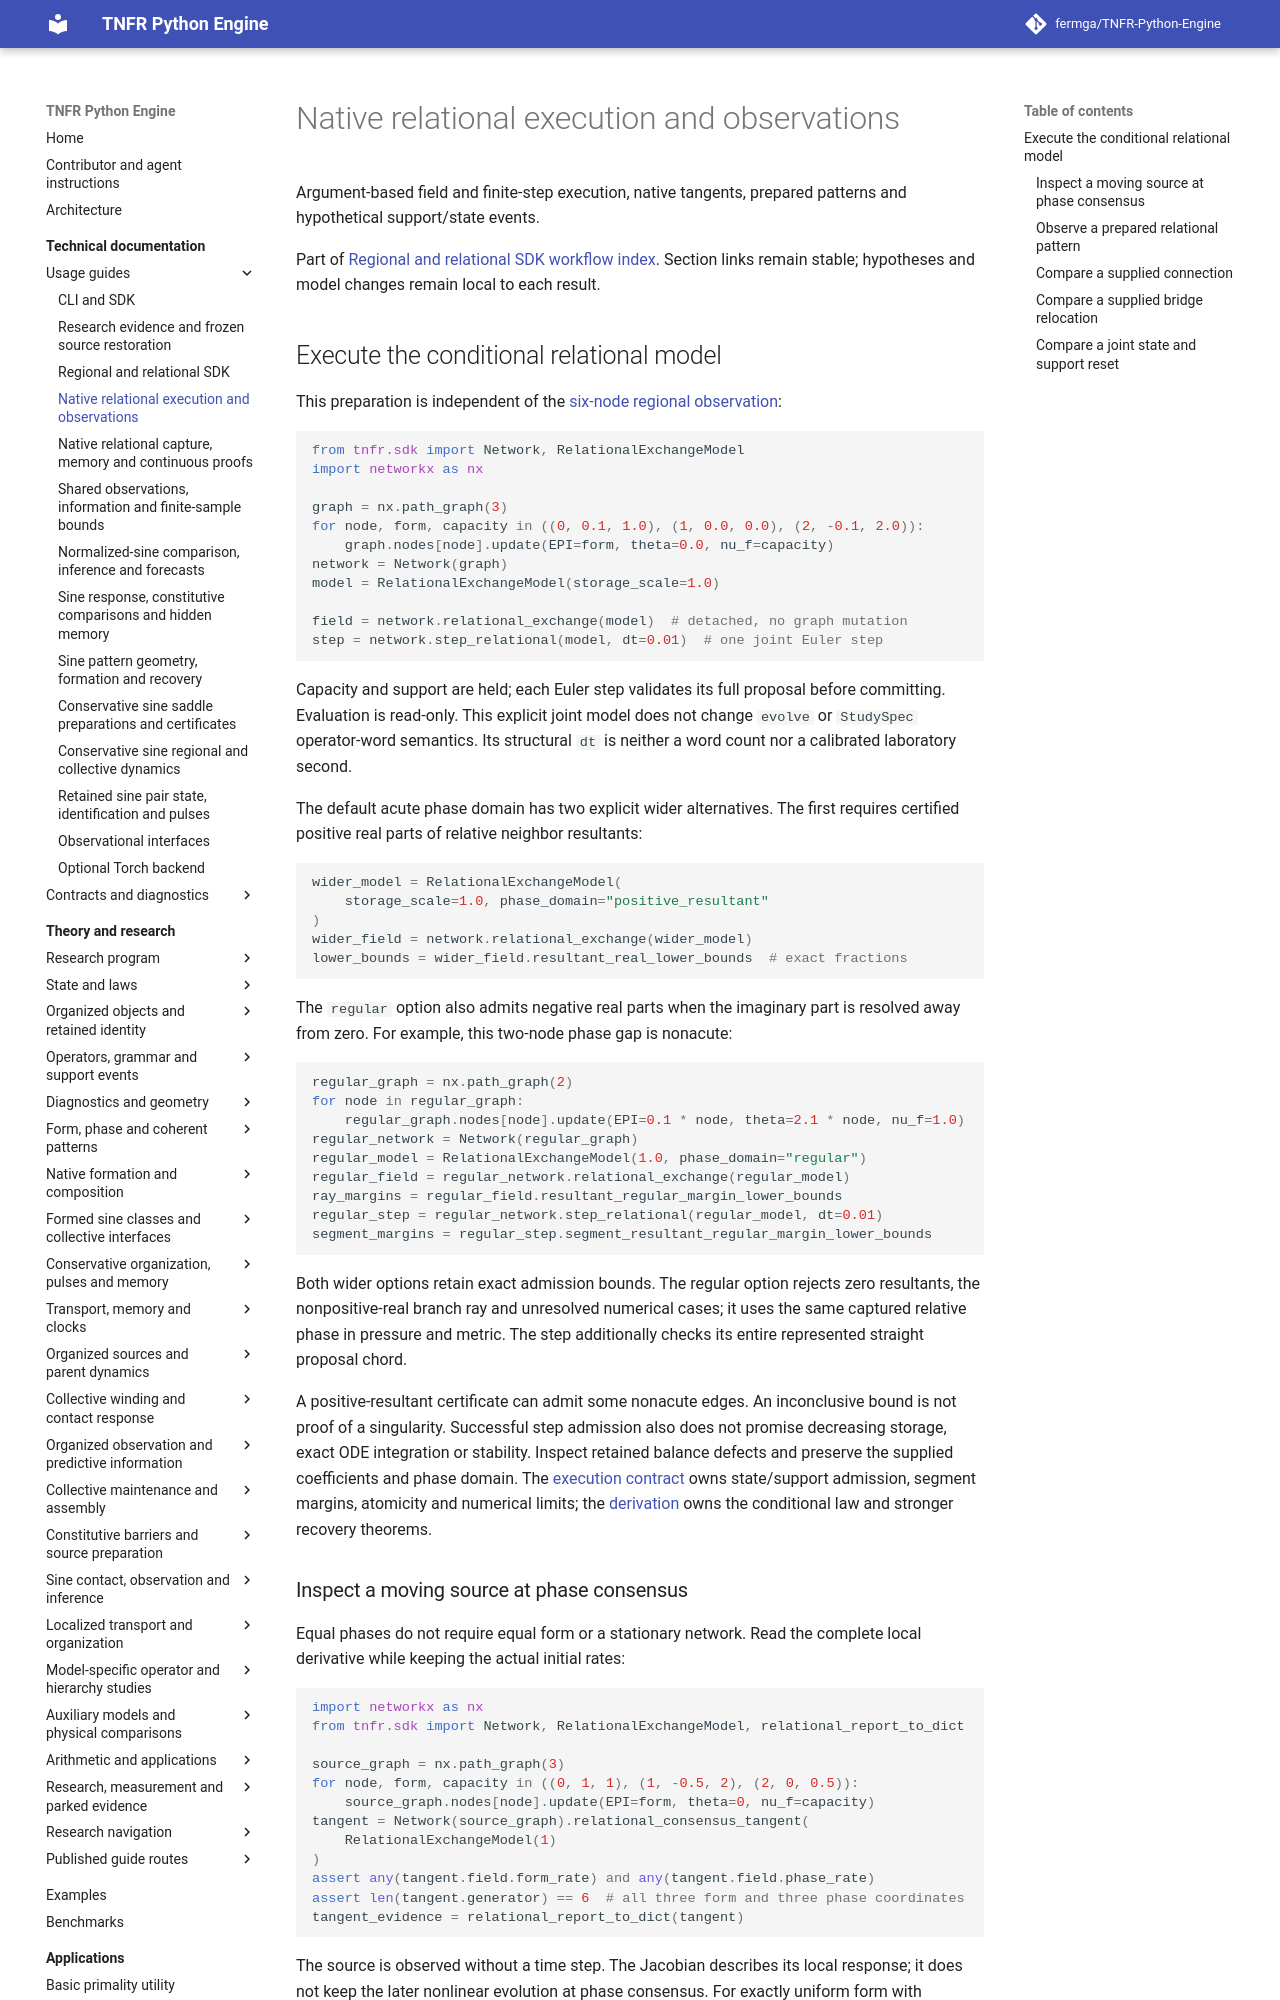

repository: fermga/TNFR-Python-Engine · page: docs/guides/relational/RELATIONAL_EXECUTION/index.html · generator: mkdocs

# Native relational execution and observations

Argument-based field and finite-step execution, native tangents, prepared patterns and hypothetical support/state events.

Part of [Regional and relational SDK workflow index](../REGIONAL_AND_RELATIONAL.md). Section links remain stable; hypotheses and model changes remain local to each result.

## Execute the conditional relational model

This preparation is independent of the
[six-node regional observation](OBSERVATION_AND_INFORMATION.md#observe-regional-form-and-its-nodal-response):

```python
from tnfr.sdk import Network, RelationalExchangeModel
import networkx as nx

graph = nx.path_graph(3)
for node, form, capacity in ((0, 0.1, 1.0), (1, 0.0, 0.0), (2, -0.1, 2.0)):
    graph.nodes[node].update(EPI=form, theta=0.0, nu_f=capacity)
network = Network(graph)
model = RelationalExchangeModel(storage_scale=1.0)

field = network.relational_exchange(model)  # detached, no graph mutation
step = network.step_relational(model, dt=0.01)  # one joint Euler step
```

Capacity and support are held; each Euler step validates its full proposal
before committing. Evaluation is read-only. This explicit joint model does not
change `evolve` or `StudySpec` operator-word semantics. Its structural `dt` is
neither a word count nor a calibrated laboratory second.

The default acute phase domain has two explicit wider alternatives. The first
requires certified positive real parts of relative neighbor resultants:

```python
wider_model = RelationalExchangeModel(
    storage_scale=1.0, phase_domain="positive_resultant"
)
wider_field = network.relational_exchange(wider_model)
lower_bounds = wider_field.resultant_real_lower_bounds  # exact fractions
```

The `regular` option also admits negative real parts when the imaginary part
is resolved away from zero. For example, this two-node phase gap is nonacute:

```python
regular_graph = nx.path_graph(2)
for node in regular_graph:
    regular_graph.nodes[node].update(EPI=0.1 * node, theta=2.1 * node, nu_f=1.0)
regular_network = Network(regular_graph)
regular_model = RelationalExchangeModel(1.0, phase_domain="regular")
regular_field = regular_network.relational_exchange(regular_model)
ray_margins = regular_field.resultant_regular_margin_lower_bounds
regular_step = regular_network.step_relational(regular_model, dt=0.01)
segment_margins = regular_step.segment_resultant_regular_margin_lower_bounds
```

Both wider options retain exact admission bounds. The regular option rejects
zero resultants, the nonpositive-real branch ray and unresolved numerical
cases; it uses the same captured relative phase in pressure and metric.
The step additionally checks its entire represented straight proposal chord.

A positive-resultant certificate can admit some nonacute edges. An inconclusive
bound is not proof of a singularity. Successful step admission also does not
promise decreasing storage, exact ODE integration or stability. Inspect retained
balance defects and preserve the supplied coefficients and phase domain. The
[execution contract](../../contracts/relational/RELATIONAL_EXECUTION.md#conditional-relational-execution)
owns state/support admission, segment margins, atomicity and numerical limits;
the [derivation](../../../theory/nodal/RELATIONAL_EXCHANGE_ADMISSION.md)
owns the conditional law and stronger recovery theorems.
